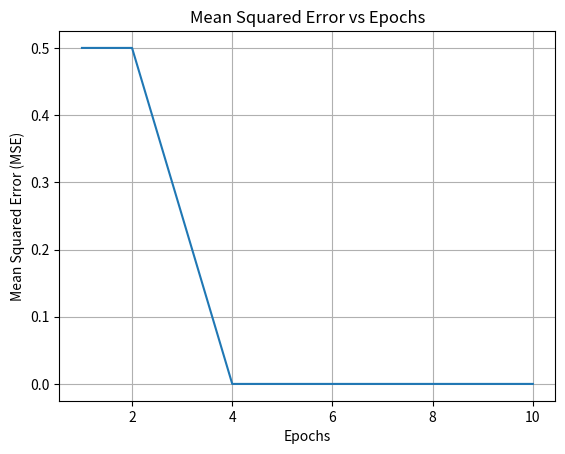

Reproduce this figure in Python.
import pandas as pd
import matplotlib.pyplot as plt
import numpy as np

xtrain = np.array([
    [0, 0],
    [0, 1],
    [1, 0],
    [1, 1]
])

ytrain = np.array([0, 1, 1, 1])

# print(train)


class Perceptron:
    def __init__(self, inputSize=2, learningRate=0.1, epochs=10):
        self.weights = [0] * inputSize
        self.bias = 0
        self.epochs = epochs
        self.learningRate = learningRate
        self.errors = []
        

    def stepFunction(self, x):
        return 1 if x >= 0 else 0
    
    """
        @ is matrix multiplication
        calculate the weighted sum of inputs + bias
        x is a vector of shape (2,) ie 1d array with 2 elements [1, 0] for example corresponding to a single instance of input
        dot product between two vectors squashes the output into a scalar unit, ie a number
        apply a non-linear step function to introduce non linearity into this linear classification model
    """
    def predict(self, x):
        linearOutput = self.weights @ x + self.bias
        return self.stepFunction(linearOutput)
    
    def train(self, xtrain, ytrain):
        
        for i in range(self.epochs):
            print(f"epoch {i + 1}/{self.epochs}")
            errors = 0
            for i in range(len(xtrain)):
                input = xtrain[i]
                y = ytrain[i]
                
                ydash = self.predict(input)
                error = y - ydash
                errors += error ** 2
                
                self.weights += self.learningRate * error * input
                self.bias += self.learningRate * error
            self.errors.append(errors / len(xtrain)) # MSE
            
    def plot_error(self):
        plt.plot(range(1, self.epochs + 1), self.errors)
        plt.title('Mean Squared Error vs Epochs')
        plt.xlabel('Epochs')
        plt.ylabel('Mean Squared Error (MSE)')
        plt.grid(True)
        plt.show()

    
perceptron = Perceptron()
# print([[0, 1]] @ [[1, 0]] + 2)
perceptron.train(xtrain=xtrain, ytrain=ytrain)

perceptron.plot_error()
for i in range(len(xtrain)):
    pred = perceptron.predict(xtrain[i])
    print(f"{xtrain[i]} | predicted = {pred}")


# perceptron.predict([0, 1])